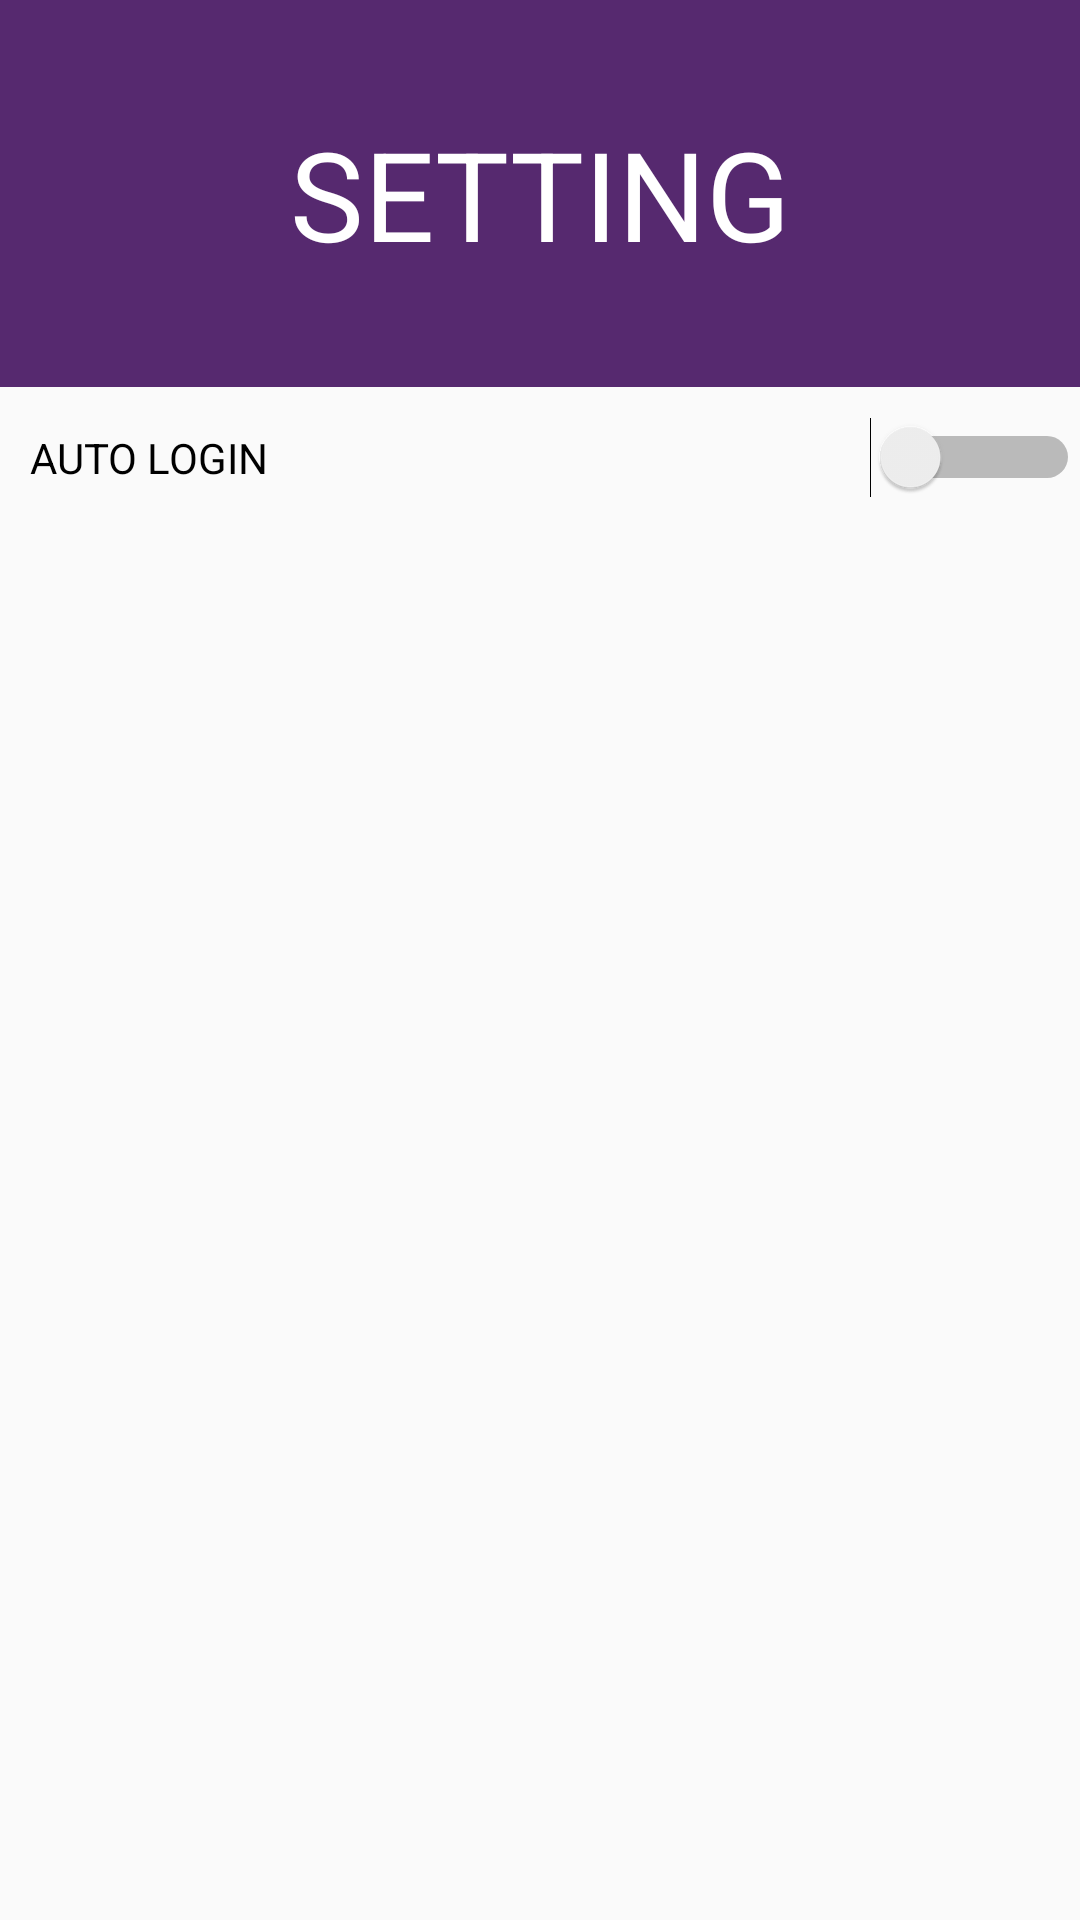

Here is an Android app screen rendered from its layout file. Give the layout XML and the strings, colors and styles it references.
<!-- AndroidManifest.xml: application theme AppTheme -->
<!-- res/layout/activity_setting.xml -->
<?xml version="1.0" encoding="utf-8"?>
<LinearLayout xmlns:android="http://schemas.android.com/apk/res/android"
    xmlns:app="http://schemas.android.com/apk/res-auto"
    android:layout_width="match_parent"
    android:layout_height="match_parent"
    android:orientation="vertical">

    <android.support.v7.widget.LinearLayoutCompat
        android:layout_width="match_parent"
        android:layout_height="129dp"
        android:background="@color/colorPrimary"
        android:gravity="center"
        android:orientation="vertical">

        <RelativeLayout
            android:layout_width="match_parent"
            android:layout_height="match_parent">

            <android.support.v7.widget.AppCompatTextView
                android:layout_width="match_parent"
                android:layout_height="match_parent"

                android:gravity="center"
                android:text="SETTING"
                android:textAlignment="center"
                android:textAppearance="@style/RecipeHugeFont"
                android:textColor="@android:color/white" />
        </RelativeLayout>
    </android.support.v7.widget.LinearLayoutCompat>

    <Switch
        android:id="@+id/switch1"
        android:layout_width="match_parent"
        android:layout_height="wrap_content"
        android:layout_marginStart="10dp"
        android:layout_marginTop="10dp"
        android:switchMinWidth="70dp"
        android:text="AUTO LOGIN"
        android:visibility="visible" />

</LinearLayout>
<!-- resources referenced by this layout -->
<resources>
  <color name="colorPrimary">#56296f</color>
  <style name="RecipeHugeFont" parent="@android:style/TextAppearance.Large">
          <item name="android:layout_width">fill_parent</item>
          <item name="android:layout_height">wrap_content</item>
          <item name="android:textColor">#333333</item>
          <item name="android:fontFamily">sans-serif</item>
          <item name="android:textSize">20pt</item>
      </style>
  <style name="AppTheme" parent="@android:style/Theme.Holo.Light.DarkActionBar">
          <item name="colorPrimary">@color/colorPrimary</item>
          <item name="colorPrimaryDark">@color/colorPrimaryDark</item>
          <item name="colorAccent">@color/colorAccent</item>
          <item name="android:textColor">@color/colorText</item>
          <item name="android:textColorHint">@color/colorText</item>
          <item name="colorControlNormal">@color/colorText</item>
          <item name="colorControlActivated">@color/colorText</item>
      </style>
  <color name="colorPrimaryDark">#56296f</color>
  <color name="colorAccent">#FFFFFF</color>
  <color name="colorText">#FFFFFF</color>
</resources>
